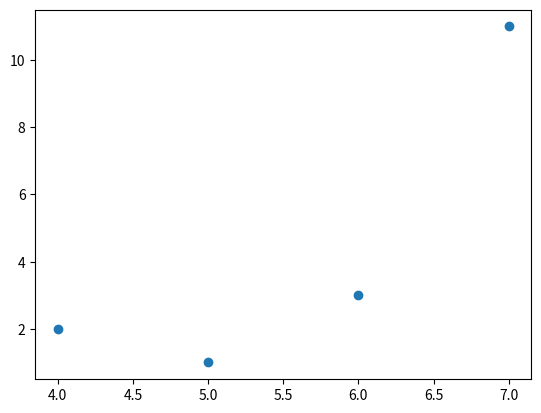

Python code for this plot:
import matplotlib.pyplot as plt
import matplotlib 

test_list = [[4, 2], [5, 1], [6, 3], [7, 11]]
print(list(zip(*test_list))[0])
plt.scatter(list(zip(*test_list))[0], list(zip(*test_list))[1])

plt.show()